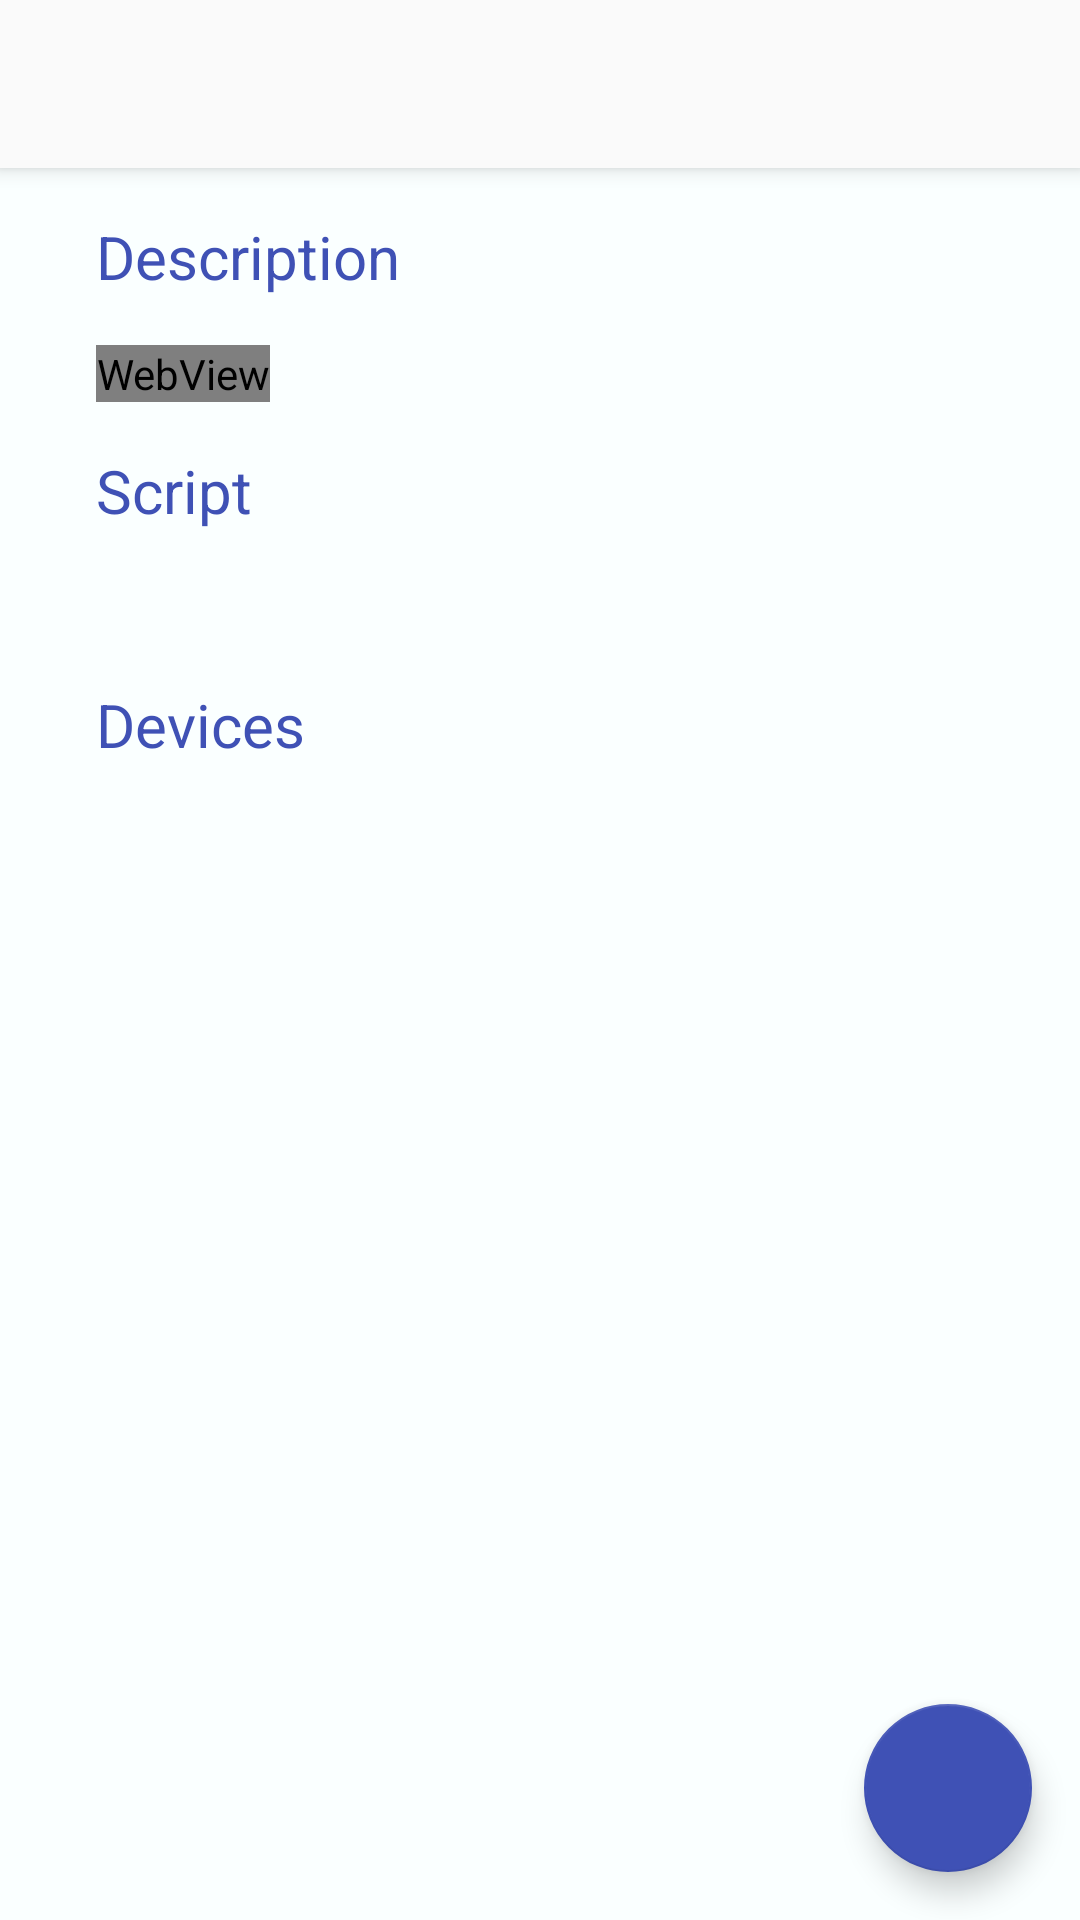

The Android layout XML behind this screen, and the referenced resources:
<!-- AndroidManifest.xml: application theme AppTheme -->
<!-- res/layout/activity_detail.xml -->
<?xml version="1.0" encoding="utf-8"?>
<android.support.design.widget.CoordinatorLayout xmlns:android="http://schemas.android.com/apk/res/android"
    xmlns:app="http://schemas.android.com/apk/res-auto"
    xmlns:tools="http://schemas.android.com/tools"
    android:id="@+id/detail_content"
    android:layout_width="match_parent"
    android:layout_height="match_parent">

    <android.support.design.widget.AppBarLayout
        android:id="@+id/detail_appbar"
        android:layout_width="match_parent"
        android:layout_height="wrap_content"
        android:theme="@style/ThemeOverlay.AppCompat.Dark.ActionBar">

        <android.support.v7.widget.Toolbar
            android:id="@+id/detail_toolbar"
            android:layout_width="match_parent"
            android:layout_height="?attr/actionBarSize"
            android:background="?attr/colorPrimary"
            android:theme="@style/AppTheme.Toolbar"
            app:titleTextAppearance="@style/Toolbar.TitleText"
            app:popupTheme="@style/ThemeOverlay.AppCompat.Light"
            />
    </android.support.design.widget.AppBarLayout>

    <android.support.v4.widget.NestedScrollView
        android:layout_width="match_parent"
        android:layout_height="match_parent"
        app:layout_behavior="@string/appbar_scrolling_view_behavior">

        <LinearLayout
            android:layout_width="match_parent"
            android:layout_height="match_parent"
            android:background="@color/colorBackground"
            android:orientation="vertical"
            android:paddingLeft="@dimen/detail_padding_left"
            android:paddingRight="@dimen/md_keylines"
            android:paddingTop="@dimen/md_keylines">

            <TextView
                android:layout_width="match_parent"
                android:layout_height="wrap_content"
                android:layout_marginBottom="@dimen/md_keylines"
                android:text="@string/description_label"
                android:textColor="?attr/colorAccent"
                android:textSize="@dimen/article_titles" />

            <WebView
                android:id="@+id/place_detail"
                android:layout_width="wrap_content"
                android:layout_height="wrap_content"
                tools:text="@string/detail_desc" />

            <TextView
                android:layout_width="match_parent"
                android:layout_height="wrap_content"
                android:layout_marginBottom="@dimen/md_keylines"
                android:layout_marginTop="@dimen/md_keylines"
                android:text="@string/script_label"
                android:textColor="?attr/colorAccent"
                android:textSize="@dimen/article_titles" />

            <TextView
                android:id="@+id/script_value"
                android:layout_width="wrap_content"
                android:layout_height="wrap_content"
                tools:text="@string/script" />

            <TextView
                android:layout_width="match_parent"
                android:layout_height="wrap_content"
                android:layout_marginBottom="@dimen/md_keylines"
                android:layout_marginTop="@dimen/md_keylines"
                android:text="@string/devices"
                android:textColor="?attr/colorAccent"
                android:textSize="@dimen/article_titles" />

            <TextView
                android:id="@+id/device_value"
                android:layout_width="wrap_content"
                android:layout_height="wrap_content"
                tools:text="@string/script" />


            <TextView
                android:id="@+id/device_freespace"
                android:layout_width="wrap_content"
                android:layout_height="60dp"
                tools:text="" />

        </LinearLayout>
    </android.support.v4.widget.NestedScrollView>

    <android.support.design.widget.FloatingActionButton
        android:id="@+id/fab"
        android:layout_width="wrap_content"
        android:layout_height="wrap_content"
        android:layout_gravity="right|bottom"
        android:layout_marginBottom="@dimen/md_keylines"
        android:layout_marginRight="@dimen/md_keylines"
        android:tint="@color/white"
        app:srcCompat="@drawable/ic_add" />


</android.support.design.widget.CoordinatorLayout>
<!-- resources referenced by this layout -->
<resources>
  <color name="colorBackground">#fffaffff</color>
  <color name="white">#FFFFFF</color>
  <dimen name="article_titles">20sp</dimen>
  <dimen name="detail_padding_left">32dp</dimen>
  <dimen name="md_keylines">16dp</dimen>
  <string name="description_label">Description</string>
  <string name="detail_desc">Example detail</string>
  <string name="devices">Devices</string>
  <string name="script">script</string>
  <string name="script_label">Script</string>
  <style name="AppTheme.Toolbar" parent="AppTheme">
          <item name="android:textColorPrimary">@color/colorIcon</item>
          <item name="android:textColorSecondary">@color/colorIcon</item>
          <item name="actionMenuTextColor">@color/colorIcon</item>
      </style>
  <style name="Toolbar.TitleText" parent="TextAppearance.Widget.AppCompat.Toolbar.Title">
          <item name="android:textSize">17sp</item>
      </style>
  <style name="AppTheme" parent="AppTheme.Base">
          <item name="android:textColorPrimary">@color/black</item>
          <item name="actionMenuTextColor">@color/black</item>
          <item name="android:textColorSecondary">@color/black</item>
      </style>
  <color name="colorIcon">#3f51b5</color>
  <style name="AppTheme.Base" parent="Theme.AppCompat.Light.NoActionBar">
  
          <item name="colorPrimary">@color/colorPrimary</item>
          <item name="colorPrimaryDark">@color/colorPrimaryDark</item>
          <item name="colorAccent">@color/colorAccent</item>
          <item name="android:windowBackground">@color/colorBackground</item>
          <item name="windowActionBar">false</item>
          <item name="windowNoTitle">true</item>
  
          <item name="searchViewStyle">@style/AppTheme.SearchView</item>
  
      </style>
  <color name="black">#000000</color>
  <color name="colorPrimary">#fffafafa</color>
  <color name="colorPrimaryDark">#424242</color>
  <color name="colorAccent">#3f51b5</color>
  <style name="AppTheme.SearchView" parent="Widget.AppCompat.SearchView">
  
      </style>
</resources>
